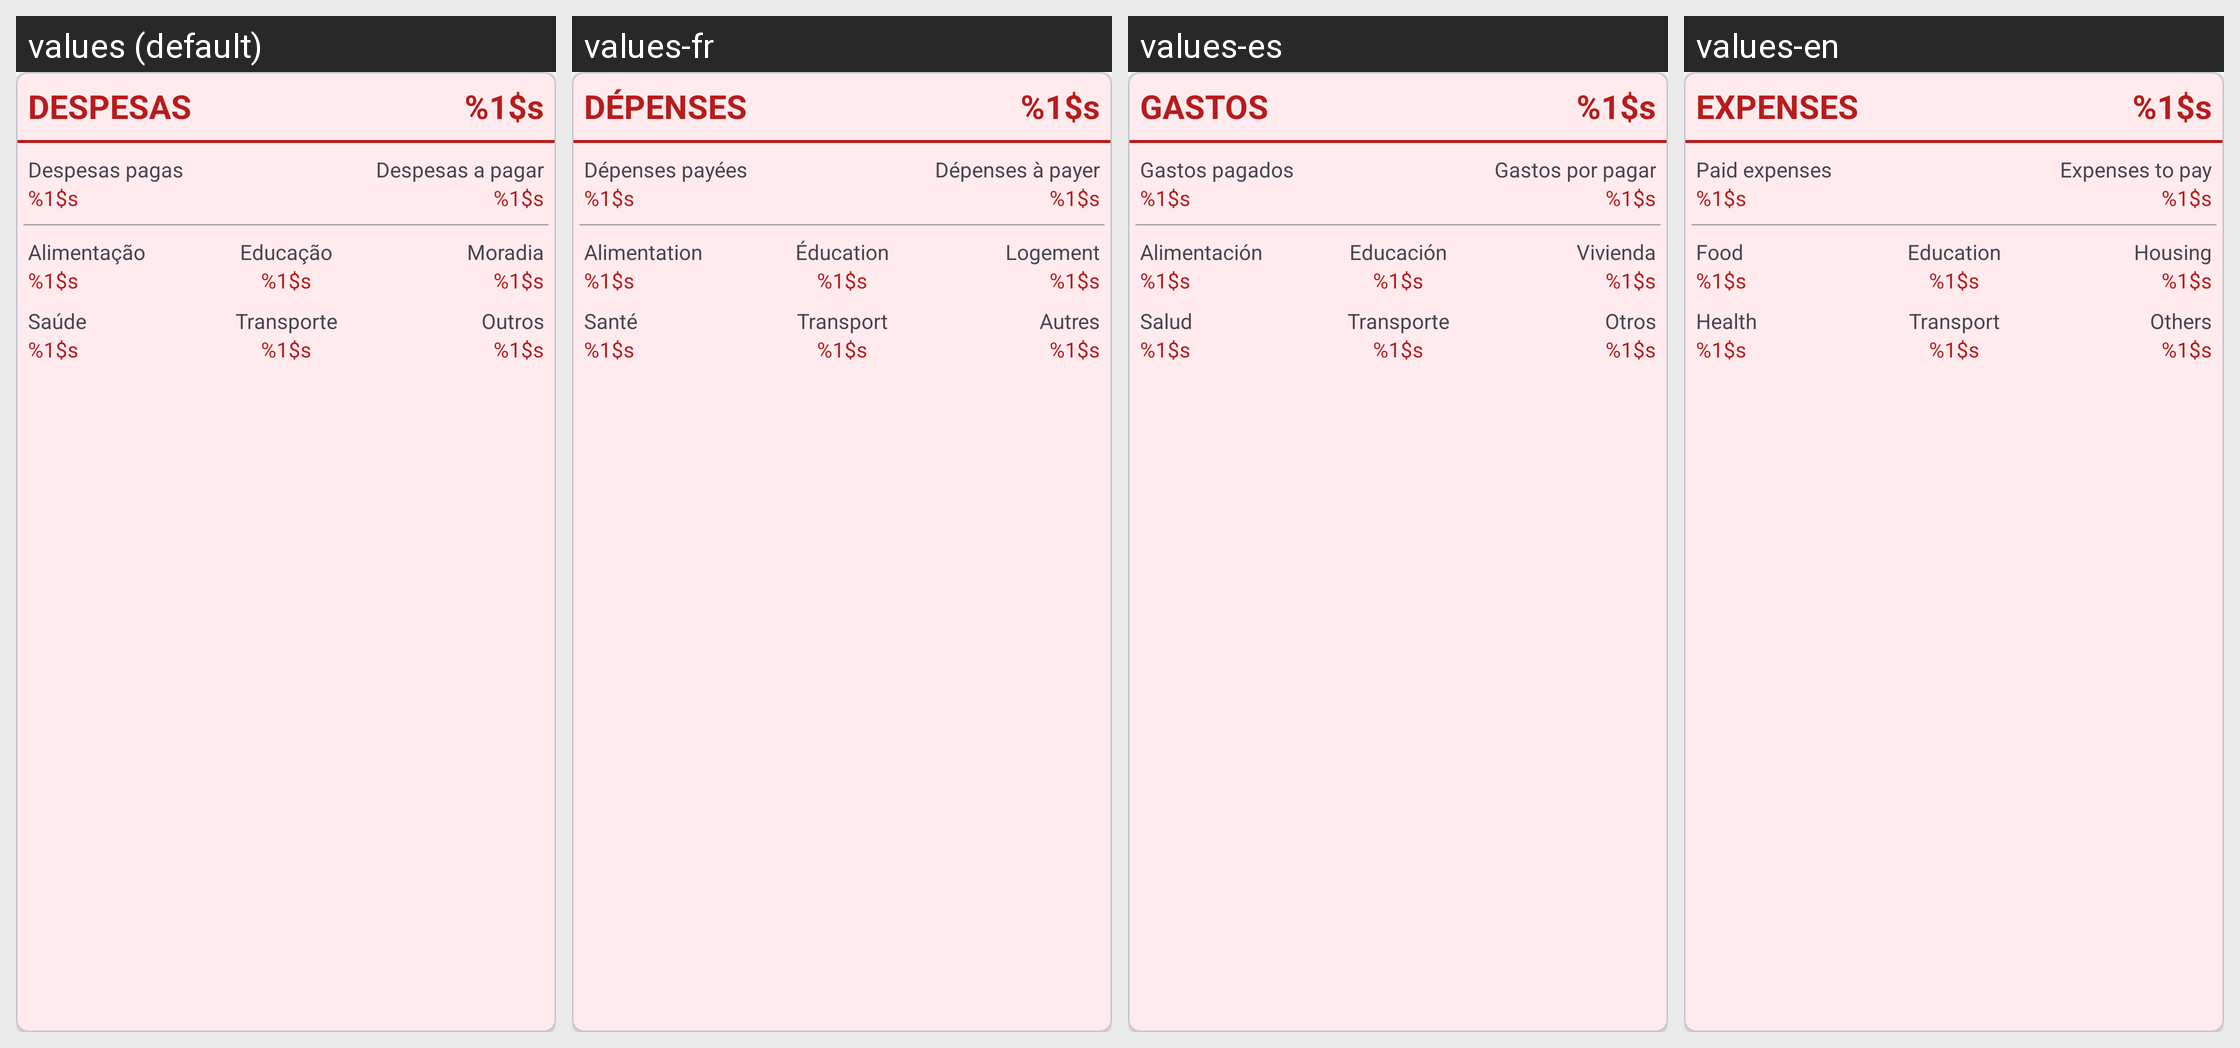

The Android screen above is rendered under several locales of the same app. Produce the string resources it draws, with the default and per-locale values.
Android screen res/layout/linha_despesas_categoria.xml rendered under 4 locales, left to right: values (default), values-fr, values-es, values-en. Device: Nexus 5 (rendered at 1080×1920; each locale shown at half size, 540×960, under a caption strip naming it); theme Theme.MinhasContas.
Strings drawn on this screen, with the default value and each locale's value (text and hints the layout hard-codes, and strings that could not be matched under every locale, appear in the picture but are not listed):

linha_despesa
  values: DESPESAS
  values-fr: DÉPENSES
  values-es: GASTOS
  values-en: EXPENSES

zero
  values: %1$s
  values-fr: %1$s
  values-es: %1$s
  values-en: %1$s

resumo_pagas
  values: Despesas pagas
  values-fr: Dépenses payées
  values-es: Gastos pagados
  values-en: Paid expenses

resumo_faltam
  values: Despesas a pagar
  values-fr: Dépenses à payer
  values-es: Gastos por pagar
  values-en: Expenses to pay

dica_alimentacao
  values: Alimentação
  values-fr: Alimentation
  values-es: Alimentación
  values-en: Food

dica_educacao
  values: Educação
  values-fr: Éducation
  values-es: Educación
  values-en: Education

dica_moradia
  values: Moradia
  values-fr: Logement
  values-es: Vivienda
  values-en: Housing

dica_saude
  values: Saúde
  values-fr: Santé
  values-es: Salud
  values-en: Health

dica_transporte
  values: Transporte
  values-fr: Transport
  values-es: Transporte
  values-en: Transport

dica_outros
  values: Outros
  values-fr: Autres
  values-es: Otros
  values-en: Others
